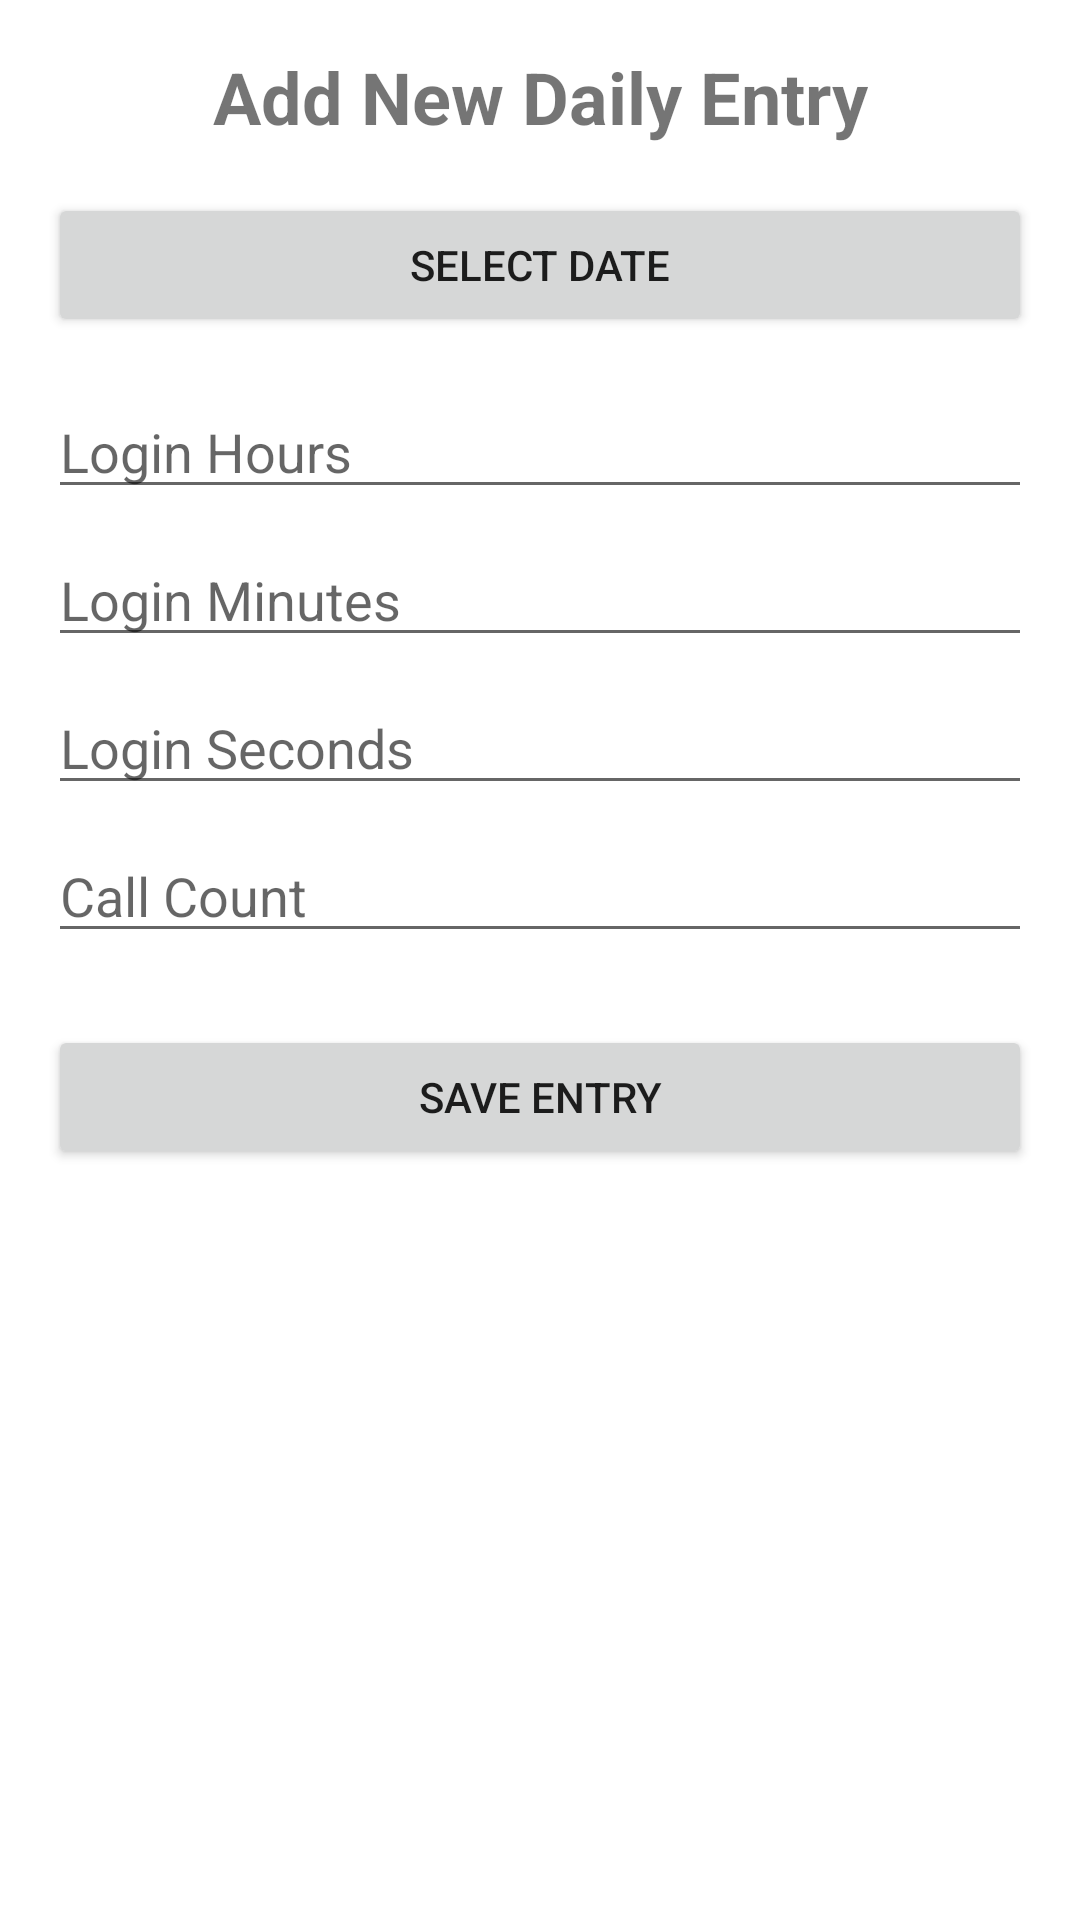

This screen was rendered from an Android layout file. Write that file and the resources it references.
<!-- AndroidManifest.xml: application theme Theme.Dishtvagenttracker -->
<!-- res/layout/activity_add_daily_entry.xml -->
<?xml version="1.0" encoding="utf-8"?>
<androidx.constraintlayout.widget.ConstraintLayout xmlns:android="http://schemas.android.com/apk/res/android"
    xmlns:app="http://schemas.android.com/apk/res-auto"
    xmlns:tools="http://schemas.android.com/tools"
    android:layout_width="match_parent"
    android:layout_height="match_parent"
    android:padding="16dp"
    tools:context=".new_entry.AddDailyEntryActivity">

    <TextView
        android:id="@+id/addDailyEntryTitle"
        android:layout_width="wrap_content"
        android:layout_height="wrap_content"
        android:text="Add New Daily Entry"
        android:textSize="24sp"
        android:textStyle="bold"
        app:layout_constraintEnd_toEndOf="parent"
        app:layout_constraintStart_toStartOf="parent"
        app:layout_constraintTop_toTopOf="parent" />

    <Button
        android:id="@+id/datePickerButton"
        android:layout_width="0dp"
        android:layout_height="wrap_content"
        android:layout_marginTop="16dp"
        android:text="Select Date"
        app:layout_constraintEnd_toEndOf="parent"
        app:layout_constraintStart_toStartOf="parent"
        app:layout_constraintTop_toBottomOf="@+id/addDailyEntryTitle" />

    <EditText
        android:id="@+id/loginHoursEditText"
        android:layout_width="0dp"
        android:layout_height="wrap_content"
        android:layout_marginTop="16dp"
        android:hint="Login Hours"
        android:inputType="number"
        app:layout_constraintEnd_toEndOf="parent"
        app:layout_constraintStart_toStartOf="parent"
        app:layout_constraintTop_toBottomOf="@+id/datePickerButton" />

    <EditText
        android:id="@+id/loginMinutesEditText"
        android:layout_width="0dp"
        android:layout_height="wrap_content"
        android:layout_marginTop="8dp"
        android:hint="Login Minutes"
        android:inputType="number"
        app:layout_constraintEnd_toEndOf="parent"
        app:layout_constraintStart_toStartOf="parent"
        app:layout_constraintTop_toBottomOf="@+id/loginHoursEditText" />

    <EditText
        android:id="@+id/loginSecondsEditText"
        android:layout_width="0dp"
        android:layout_height="wrap_content"
        android:layout_marginTop="8dp"
        android:hint="Login Seconds"
        android:inputType="number"
        app:layout_constraintEnd_toEndOf="parent"
        app:layout_constraintStart_toStartOf="parent"
        app:layout_constraintTop_toBottomOf="@+id/loginMinutesEditText" />

    <EditText
        android:id="@+id/callCountEditText"
        android:layout_width="0dp"
        android:layout_height="wrap_content"
        android:layout_marginTop="8dp"
        android:hint="Call Count"
        android:inputType="number"
        app:layout_constraintEnd_toEndOf="parent"
        app:layout_constraintStart_toStartOf="parent"
        app:layout_constraintTop_toBottomOf="@+id/loginSecondsEditText" />

    <Button
        android:id="@+id/saveEntryButton"
        android:layout_width="0dp"
        android:layout_height="wrap_content"
        android:layout_marginTop="24dp"
        android:text="Save Entry"
        app:layout_constraintEnd_toEndOf="parent"
        app:layout_constraintStart_toStartOf="parent"
        app:layout_constraintTop_toBottomOf="@+id/callCountEditText" />

</androidx.constraintlayout.widget.ConstraintLayout>
<!-- resources referenced by this layout -->
<resources>
  <style name="Theme.Dishtvagenttracker" parent="Theme.MaterialComponents.DayNight.DarkActionBar">
          
          <item name="colorPrimary">@color/purple_200</item>
          <item name="colorPrimaryVariant">@color/purple_700</item>
          <item name="colorOnPrimary">@color/black</item>
          
          <item name="colorSecondary">@color/teal_200</item>
          <item name="colorSecondaryVariant">@color/teal_200</item>
          <item name="colorOnSecondary">@color/black</item>
          
          <item name="android:statusBarColor">?attr/colorPrimaryVariant</item>
          
      </style>
  <!-- not gathered from this repository: default colours our renderer supplied (Android Studio template values) -->
  <color name="purple_200">#FFBB86FC</color>
  <color name="purple_700">#FF3700B3</color>
  <color name="teal_200">#FF03DAC5</color>
  <color name="black">#FF000000</color>
</resources>
